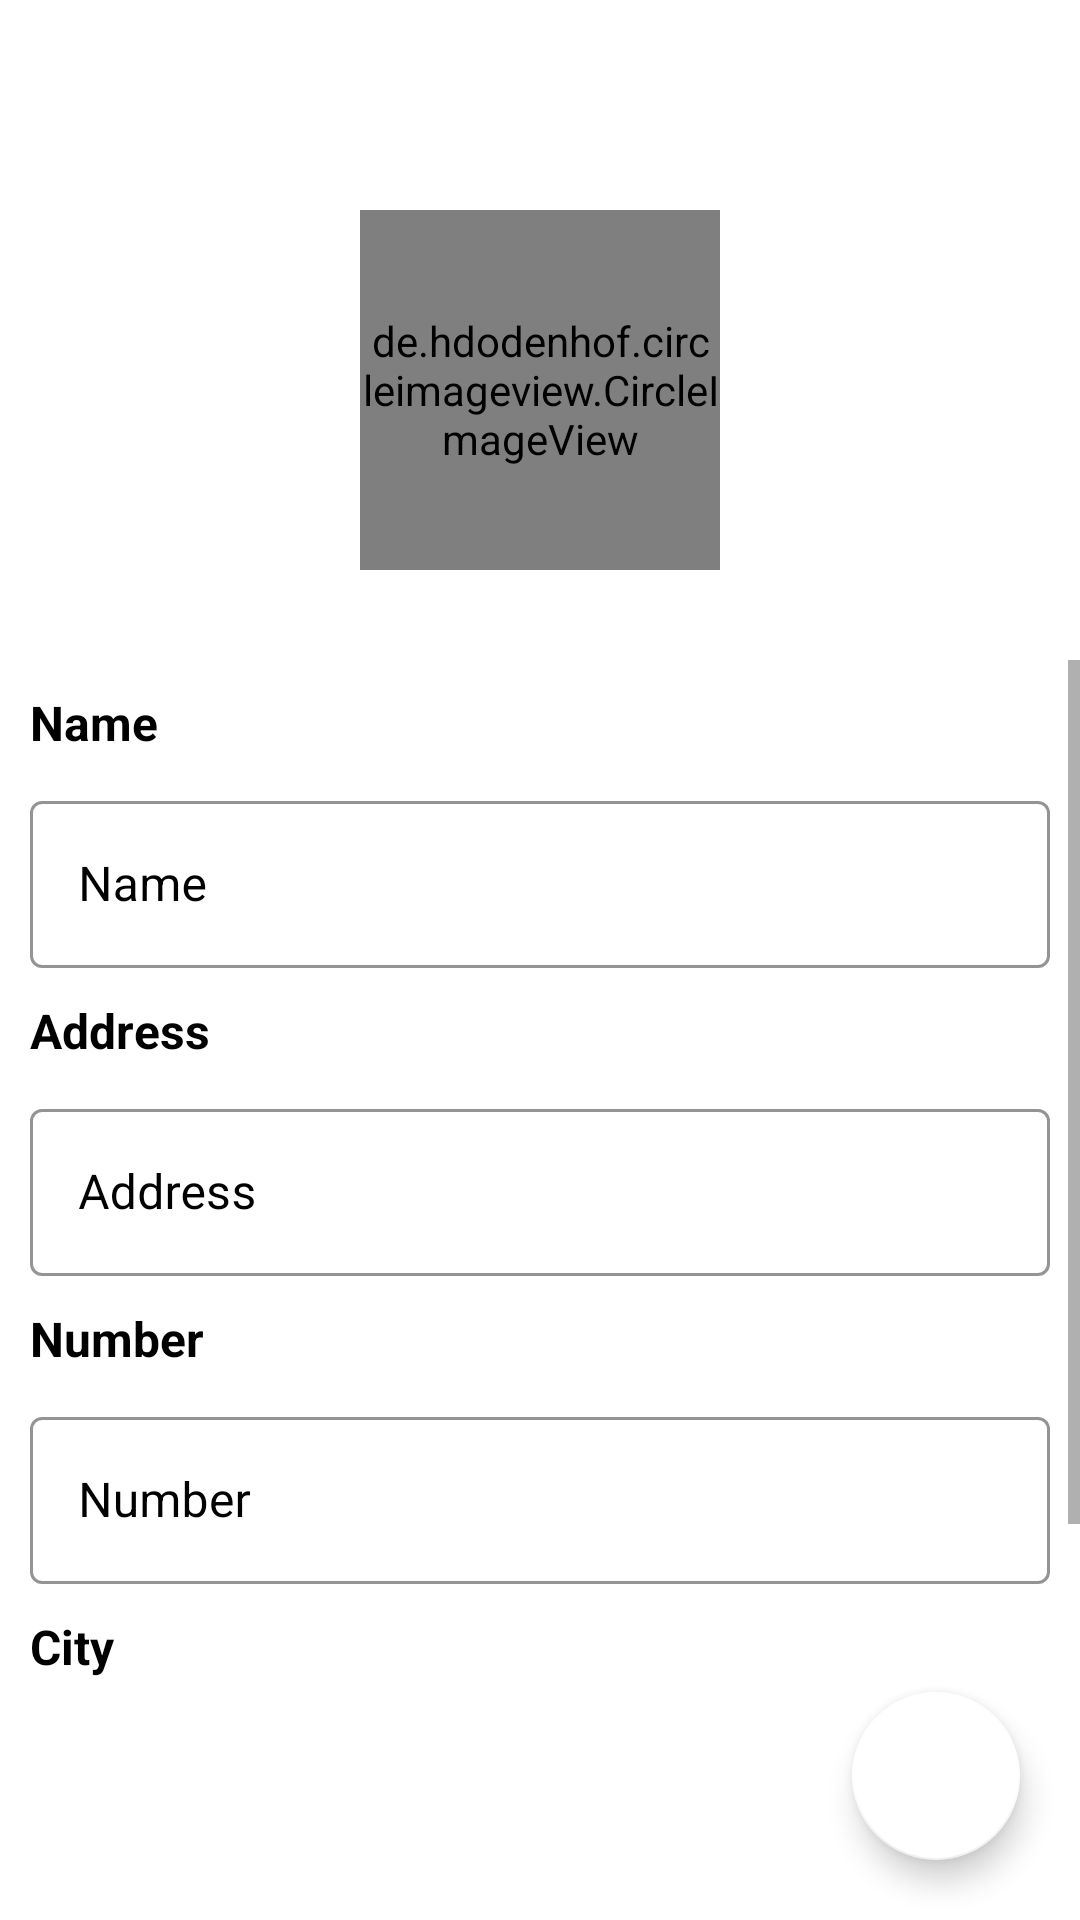

Write the Android layout XML for this screen, with the resource values it uses.
<!-- AndroidManifest.xml: application theme Theme.SERFIX -->
<!-- res/layout/activity_user_profile.xml -->
<?xml version="1.0" encoding="utf-8"?>
<RelativeLayout xmlns:android="http://schemas.android.com/apk/res/android"
    xmlns:app="http://schemas.android.com/apk/res-auto"
    xmlns:tools="http://schemas.android.com/tools"
    android:layout_width="match_parent"
    android:layout_height="match_parent"
    android:id="@+id/Layout"
    android:background="@color/background"
    android:orientation="vertical"
    tools:context=".activities.UserProfileActivity">

    <RelativeLayout
        android:id="@+id/edit_profile_layout"
        android:layout_width="match_parent"
        android:layout_height="wrap_content">

        <ImageView
            android:id="@+id/edit_profile"
            android:layout_width="30dp"
            android:layout_height="30dp"
            android:layout_alignParentEnd="true"
            android:layout_marginTop="10dp"
            android:layout_marginRight="15dp"
            android:src="@drawable/edit" />
    </RelativeLayout>


    <LinearLayout
        android:layout_below="@+id/edit_profile_layout"
        android:id="@+id/card"
        android:layout_width="match_parent"
        android:layout_height="wrap_content"
        android:layout_margin="10dp"
        android:orientation="vertical">

        <de.hdodenhof.circleimageview.CircleImageView
            android:id="@+id/profile_image"
            android:layout_width="120dp"
            android:layout_height="120dp"
            android:layout_centerHorizontal="true"
            android:layout_gravity="center"
            android:layout_marginStart="20dp"
            android:layout_marginTop="20dp"
            android:layout_marginEnd="20dp"
            android:layout_marginBottom="20dp"
            android:src="@drawable/profile"
            app:civ_border_color="#FF000000"
            app:civ_border_width="2dp" />

    </LinearLayout>

    <ScrollView
        android:layout_width="match_parent"
        android:layout_below="@+id/card"
        android:layout_above="@id/save"
        android:layout_height="match_parent">

        <LinearLayout
            android:layout_width="match_parent"
            android:layout_height="wrap_content"
            android:orientation="vertical">

            <TextView
                android:layout_width="wrap_content"
                android:layout_height="wrap_content"
                android:layout_marginStart="10dp"
                android:layout_marginTop="10dp"
                android:text="Name"
                android:textColor="@color/black"
                android:textSize="16dp"
                android:textStyle="bold" />

            <com.google.android.material.textfield.TextInputLayout
                style="@style/Widget.MaterialComponents.TextInputLayout.OutlinedBox"
                android:layout_width="match_parent"
                android:layout_height="wrap_content"
                android:layout_marginStart="10dp"
                android:layout_marginTop="10dp"
                android:layout_marginEnd="10dp"
                android:textColorHint="@color/black"
                app:boxStrokeColor="@color/black"
                app:endIconMode="clear_text"
                app:endIconTint="@color/black"
                app:hintTextColor="@color/black"
                app:layout_constraintBottom_toBottomOf="parent"
                app:layout_constraintTop_toTopOf="parent">


                <com.google.android.material.textfield.TextInputEditText
                    android:id="@+id/name"
                    android:layout_width="match_parent"
                    android:layout_height="wrap_content"
                    android:hint="Name"
                    android:inputType="text"
                    android:textCursorDrawable="@color/black" />
            </com.google.android.material.textfield.TextInputLayout>

            <TextView
                android:layout_width="wrap_content"
                android:layout_height="wrap_content"
                android:layout_marginStart="10dp"
                android:layout_marginTop="10dp"
                android:text="Address"
                android:textColor="@color/black"
                android:textSize="16dp"
                android:textStyle="bold" />
            <com.google.android.material.textfield.TextInputLayout
                style="@style/Widget.MaterialComponents.TextInputLayout.OutlinedBox"
                android:layout_width="match_parent"
                android:layout_height="wrap_content"
                android:layout_marginStart="10dp"
                android:layout_marginTop="10dp"
                android:layout_marginEnd="10dp"
                android:textColorHint="@color/black"
                app:boxStrokeColor="@color/black"
                app:endIconMode="clear_text"
                app:endIconTint="@color/black"
                app:hintTextColor="@color/black"
                app:layout_constraintBottom_toBottomOf="parent"
                app:layout_constraintTop_toTopOf="parent">


                <com.google.android.material.textfield.TextInputEditText
                    android:id="@+id/address"
                    android:layout_width="match_parent"
                    android:layout_height="wrap_content"
                    android:hint="Address"
                    android:inputType="text"
                    android:textCursorDrawable="@color/black" />
            </com.google.android.material.textfield.TextInputLayout>

            <TextView
                android:layout_width="wrap_content"
                android:layout_height="wrap_content"
                android:layout_marginStart="10dp"
                android:layout_marginTop="10dp"
                android:text="Number"
                android:textColor="@color/black"
                android:textSize="16dp"
                android:textStyle="bold" />
            <com.google.android.material.textfield.TextInputLayout
                style="@style/Widget.MaterialComponents.TextInputLayout.OutlinedBox"
                android:layout_width="match_parent"
                android:layout_height="wrap_content"
                android:layout_marginStart="10dp"
                android:layout_marginTop="10dp"
                android:layout_marginEnd="10dp"
                android:textColorHint="@color/black"
                app:boxStrokeColor="@color/black"
                app:endIconMode="clear_text"
                app:endIconTint="@color/black"
                app:hintTextColor="@color/black"
                app:layout_constraintBottom_toBottomOf="parent"
                app:layout_constraintTop_toTopOf="parent">


                <com.google.android.material.textfield.TextInputEditText
                    android:id="@+id/phone_number"
                    android:layout_width="match_parent"
                    android:layout_height="wrap_content"
                    android:hint="Number"
                    android:inputType="number"
                    android:textCursorDrawable="@color/black" />
            </com.google.android.material.textfield.TextInputLayout>

            <TextView
                android:layout_width="wrap_content"
                android:layout_height="wrap_content"
                android:layout_marginStart="10dp"
                android:layout_marginTop="10dp"
                android:text="City"
                android:textColor="@color/black"
                android:textSize="16dp"
                android:textStyle="bold" />
            <com.google.android.material.textfield.TextInputLayout
                style="@style/Widget.MaterialComponents.TextInputLayout.OutlinedBox"
                android:layout_width="match_parent"
                android:layout_height="wrap_content"
                android:layout_marginStart="10dp"
                android:layout_marginTop="10dp"
                android:layout_marginEnd="10dp"
                android:textColorHint="@color/black"
                app:boxStrokeColor="@color/black"
                app:endIconMode="clear_text"
                app:endIconTint="@color/black"
                app:hintTextColor="@color/black"
                app:layout_constraintBottom_toBottomOf="parent"
                app:layout_constraintTop_toTopOf="parent">


                <com.google.android.material.textfield.TextInputEditText
                    android:id="@+id/city"
                    android:layout_width="match_parent"
                    android:layout_height="wrap_content"
                    android:hint="City"
                    android:inputType="text"
                    android:textCursorDrawable="@color/black" />
            </com.google.android.material.textfield.TextInputLayout>
        </LinearLayout>

    </ScrollView>

    <com.google.android.material.floatingactionbutton.FloatingActionButton
        android:id="@+id/save"
        android:layout_width="wrap_content"
        android:layout_height="wrap_content"
        android:layout_alignParentEnd="true"
        android:layout_alignParentBottom="true"
        android:layout_gravity="end"
        android:layout_marginStart="20dp"
        android:layout_marginEnd="20dp"
        android:layout_marginBottom="20dp"
        android:src="@drawable/check"
        app:backgroundTint="@color/white" />

</RelativeLayout>
<!-- resources referenced by this layout -->
<resources>
  <color name="background">#FFFFFF</color>
  <color name="black">#FF000000</color>
  <color name="white">#FFFFFFFF</color>
  <style name="Theme.SERFIX" parent="Theme.MaterialComponents.DayNight.NoActionBar.Bridge">
          
          <item name="colorPrimary">@color/purple_500</item>
          <item name="colorPrimaryVariant">@color/themecolor</item>
          <item name="colorOnPrimary">@color/white</item>
          
          <item name="colorSecondary">@color/teal_200</item>
          <item name="colorSecondaryVariant">@color/teal_700</item>
          <item name="colorOnSecondary">@color/black</item>
          
          <item name="android:statusBarColor" tools:targetApi="l">?attr/colorPrimaryVariant</item>
          
      </style>
  <color name="purple_500">#FF6200EE</color>
  <color name="themecolor">#586CE1</color>
  <color name="teal_200">#FF03DAC5</color>
  <color name="teal_700">#FF018786</color>
</resources>
